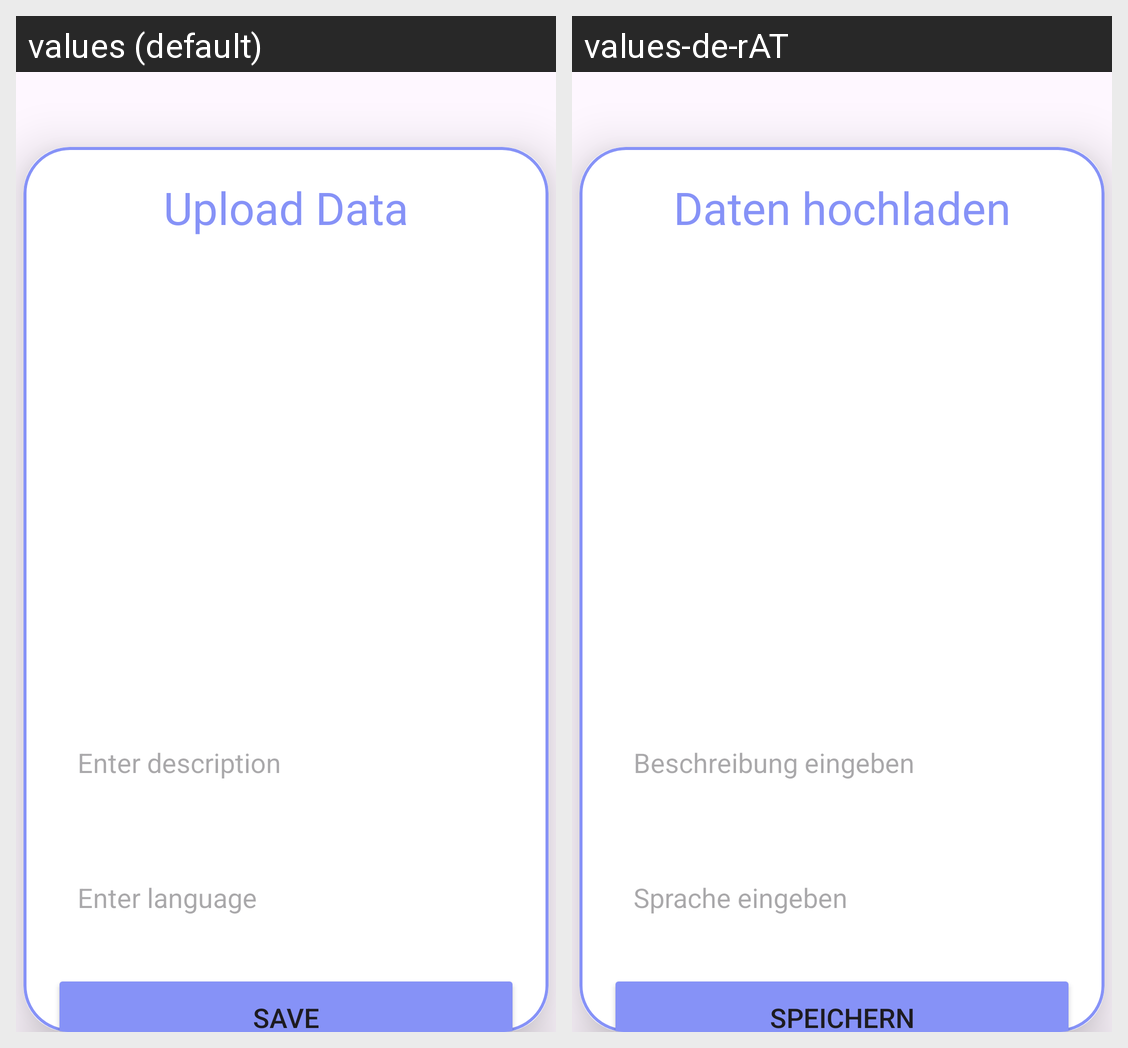

Translations of the strings shown on this Android screen, per locale in the grid:
Android screen res/layout/activity_upload.xml rendered under 2 locales, left to right: values (default), values-de-rAT. Device: Nexus 5 (rendered at 1080×1920; each locale shown at half size, 540×960, under a caption strip naming it); theme Theme.MediScanner_Firebase.
Strings drawn on this screen, with the default value and each locale's value (text and hints the layout hard-codes, and strings that could not be matched under every locale, appear in the picture but are not listed):

upload_data
  values: Upload Data
  values-de-rAT: Daten hochladen

enter_description
  values: Enter description
  values-de-rAT: Beschreibung eingeben

enter_language
  values: Enter language
  values-de-rAT: Sprache eingeben

save
  values: Save
  values-de-rAT: Speichern
